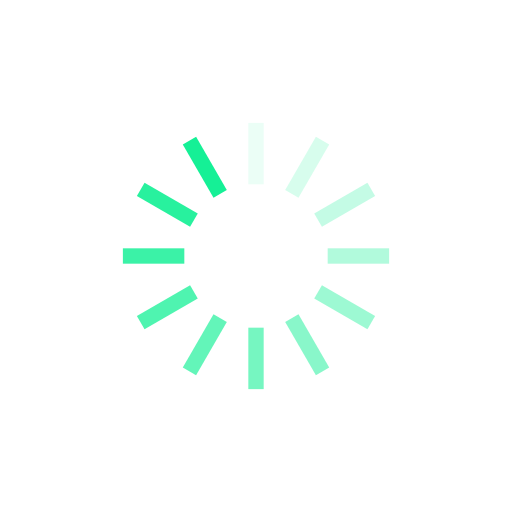
t = 0.00 s
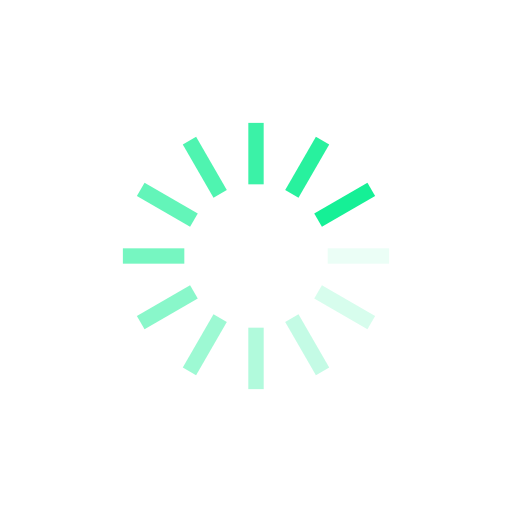
t = 0.25 s
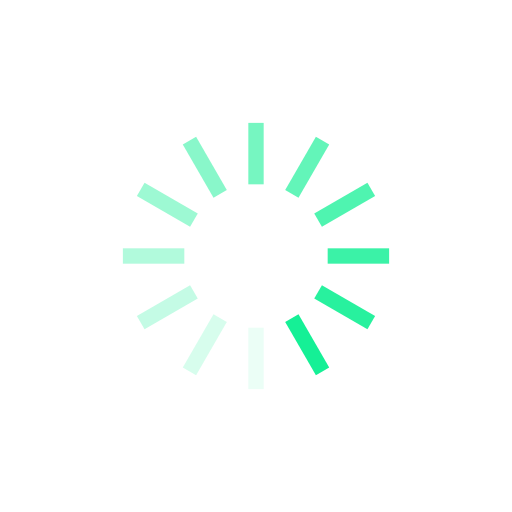
t = 0.50 s
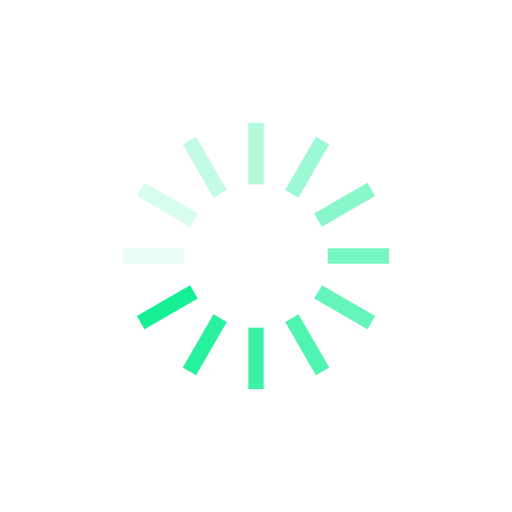
t = 0.75 s

The animated SVG that drew these frames (rendered in a browser with its animation timeline set to each time). Animation: 12 SMIL elements (animate=12); one cycle of 1.00 s, repeats indefinitely.

<?xml version="1.0" encoding="utf-8"?>
<svg xmlns="http://www.w3.org/2000/svg" xmlns:xlink="http://www.w3.org/1999/xlink" style="margin: auto; background: rgba(255, 255, 255, 0); display: block; shape-rendering: auto;" width="200px" height="200px" viewBox="0 0 100 100" preserveAspectRatio="xMidYMid">
  <g transform="rotate(0 50 50)">
    <rect x="48.5" y="24" rx="0" ry="0" width="3" height="12" fill="#15F096">
      <animate attributeName="opacity" values="1;0" keyTimes="0;1" dur="1s" begin="-0.9166666666666666s" repeatCount="indefinite"></animate>
    </rect>
  </g><g transform="rotate(30 50 50)">
    <rect x="48.5" y="24" rx="0" ry="0" width="3" height="12" fill="#15F096">
      <animate attributeName="opacity" values="1;0" keyTimes="0;1" dur="1s" begin="-0.8333333333333334s" repeatCount="indefinite"></animate>
    </rect>
  </g><g transform="rotate(60 50 50)">
    <rect x="48.5" y="24" rx="0" ry="0" width="3" height="12" fill="#15F096">
      <animate attributeName="opacity" values="1;0" keyTimes="0;1" dur="1s" begin="-0.75s" repeatCount="indefinite"></animate>
    </rect>
  </g><g transform="rotate(90 50 50)">
    <rect x="48.5" y="24" rx="0" ry="0" width="3" height="12" fill="#15F096">
      <animate attributeName="opacity" values="1;0" keyTimes="0;1" dur="1s" begin="-0.6666666666666666s" repeatCount="indefinite"></animate>
    </rect>
  </g><g transform="rotate(120 50 50)">
    <rect x="48.5" y="24" rx="0" ry="0" width="3" height="12" fill="#15F096">
      <animate attributeName="opacity" values="1;0" keyTimes="0;1" dur="1s" begin="-0.5833333333333334s" repeatCount="indefinite"></animate>
    </rect>
  </g><g transform="rotate(150 50 50)">
    <rect x="48.5" y="24" rx="0" ry="0" width="3" height="12" fill="#15F096">
      <animate attributeName="opacity" values="1;0" keyTimes="0;1" dur="1s" begin="-0.5s" repeatCount="indefinite"></animate>
    </rect>
  </g><g transform="rotate(180 50 50)">
    <rect x="48.5" y="24" rx="0" ry="0" width="3" height="12" fill="#15F096">
      <animate attributeName="opacity" values="1;0" keyTimes="0;1" dur="1s" begin="-0.4166666666666667s" repeatCount="indefinite"></animate>
    </rect>
  </g><g transform="rotate(210 50 50)">
    <rect x="48.5" y="24" rx="0" ry="0" width="3" height="12" fill="#15F096">
      <animate attributeName="opacity" values="1;0" keyTimes="0;1" dur="1s" begin="-0.3333333333333333s" repeatCount="indefinite"></animate>
    </rect>
  </g><g transform="rotate(240 50 50)">
    <rect x="48.5" y="24" rx="0" ry="0" width="3" height="12" fill="#15F096">
      <animate attributeName="opacity" values="1;0" keyTimes="0;1" dur="1s" begin="-0.25s" repeatCount="indefinite"></animate>
    </rect>
  </g><g transform="rotate(270 50 50)">
    <rect x="48.5" y="24" rx="0" ry="0" width="3" height="12" fill="#15F096">
      <animate attributeName="opacity" values="1;0" keyTimes="0;1" dur="1s" begin="-0.16666666666666666s" repeatCount="indefinite"></animate>
    </rect>
  </g><g transform="rotate(300 50 50)">
    <rect x="48.5" y="24" rx="0" ry="0" width="3" height="12" fill="#15F096">
      <animate attributeName="opacity" values="1;0" keyTimes="0;1" dur="1s" begin="-0.08333333333333333s" repeatCount="indefinite"></animate>
    </rect>
  </g><g transform="rotate(330 50 50)">
    <rect x="48.5" y="24" rx="0" ry="0" width="3" height="12" fill="#15F096">
      <animate attributeName="opacity" values="1;0" keyTimes="0;1" dur="1s" begin="0s" repeatCount="indefinite"></animate>
    </rect>
  </g>
</svg>
